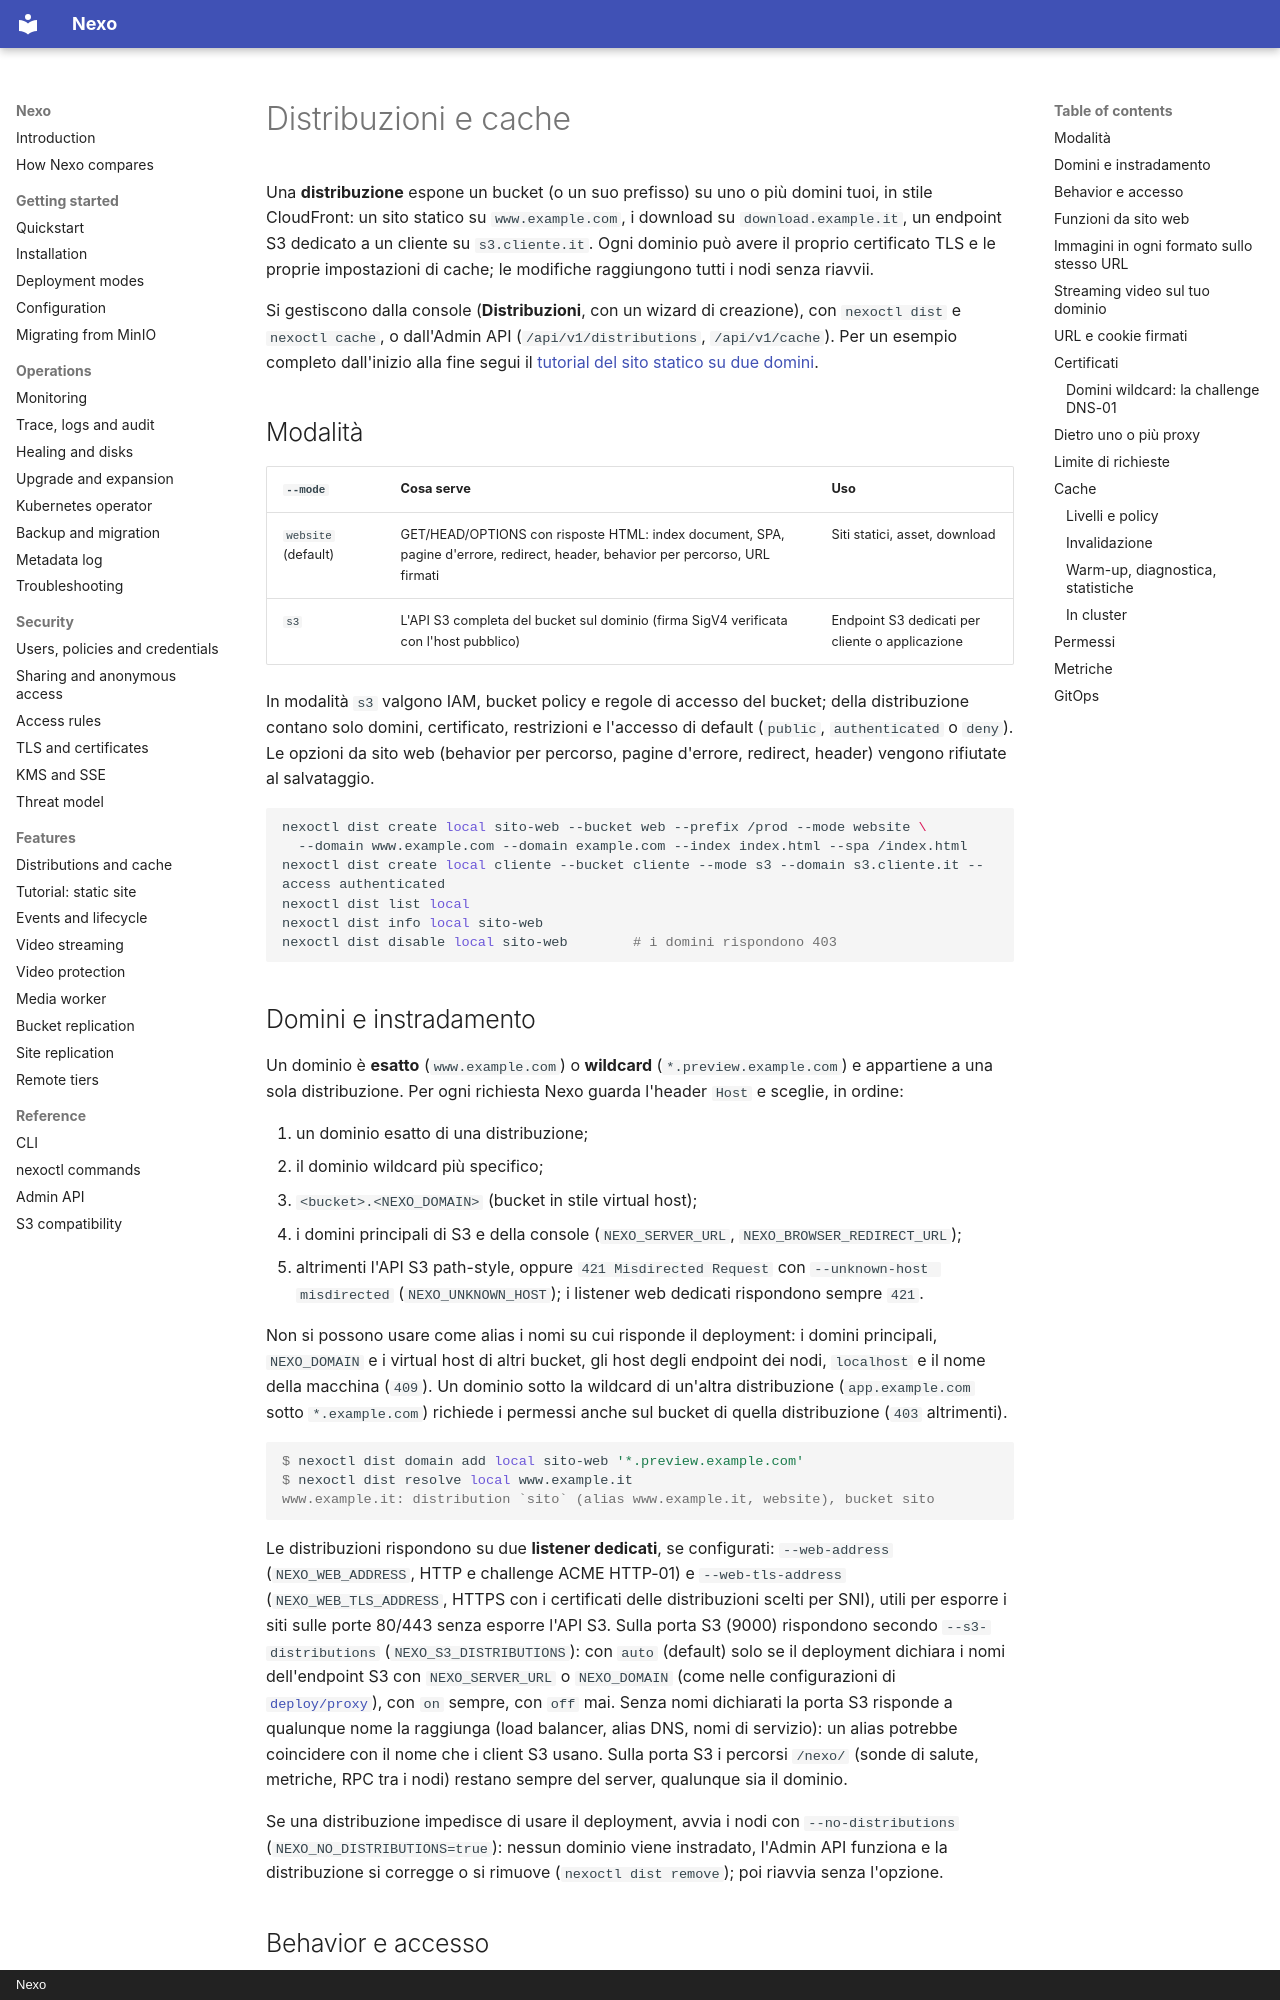

repository: R3n3r0/Nexo · page: distributions/README.it/index.html · generator: mkdocs · copyright: Nexo

# Distribuzioni e cache

Una **distribuzione** espone un bucket (o un suo prefisso) su uno o più domini tuoi, in stile CloudFront:
un sito statico su `www.example.com`, i download su `download.example.it`, un endpoint S3 dedicato a un
cliente su `s3.cliente.it`. Ogni dominio può avere il proprio certificato TLS e le proprie impostazioni di
cache; le modifiche raggiungono tutti i nodi senza riavvii.

Si gestiscono dalla console (**Distribuzioni**, con un wizard di creazione), con `nexoctl dist` e
`nexoctl cache`, o dall'Admin API (`/api/v1/distributions`, `/api/v1/cache`). Per un esempio completo dall'inizio
alla fine segui il [tutorial del sito statico su due domini](tutorial-static-site.md).

## Modalità

| `--mode` | Cosa serve | Uso |
|----------|------------|-----|
| `website` (default) | GET/HEAD/OPTIONS con risposte HTML: index document, SPA, pagine d'errore, redirect, header, behavior per percorso, URL firmati | Siti statici, asset, download |
| `s3` | L'API S3 completa del bucket sul dominio (firma SigV4 verificata con l'host pubblico) | Endpoint S3 dedicati per cliente o applicazione |

In modalità `s3` valgono IAM, bucket policy e regole di accesso del bucket; della distribuzione contano solo
domini, certificato, restrizioni e l'accesso di default (`public`, `authenticated` o `deny`). Le opzioni da
sito web (behavior per percorso, pagine d'errore, redirect, header) vengono rifiutate al salvataggio.

```bash
nexoctl dist create local sito-web --bucket web --prefix /prod --mode website \
  --domain www.example.com --domain example.com --index index.html --spa /index.html
nexoctl dist create local cliente --bucket cliente --mode s3 --domain s3.cliente.it --access authenticated
nexoctl dist list local
nexoctl dist info local sito-web
nexoctl dist disable local sito-web        # i domini rispondono 403
```

## Domini e instradamento

Un dominio è **esatto** (`www.example.com`) o **wildcard** (`*.preview.example.com`) e appartiene a una sola
distribuzione. Per ogni richiesta Nexo guarda l'header `Host` e sceglie, in ordine:

1. un dominio esatto di una distribuzione;
2. il dominio wildcard più specifico;
3. `<bucket>.<NEXO_DOMAIN>` (bucket in stile virtual host);
4. i domini principali di S3 e della console (`NEXO_SERVER_URL`, `NEXO_BROWSER_REDIRECT_URL`);
5. altrimenti l'API S3 path-style, oppure `421 Misdirected Request` con `--unknown-host misdirected`
   (`NEXO_UNKNOWN_HOST`); i listener web dedicati rispondono sempre `421`.

Non si possono usare come alias i nomi su cui risponde il deployment: i domini principali, `NEXO_DOMAIN` e i
virtual host di altri bucket, gli host degli endpoint dei nodi, `localhost` e il nome della macchina (`409`). Un
dominio sotto la wildcard di un'altra distribuzione (`app.example.com` sotto `*.example.com`) richiede i permessi
anche sul bucket di quella distribuzione (`403` altrimenti).

```console
$ nexoctl dist domain add local sito-web '*.preview.example.com'
$ nexoctl dist resolve local www.example.it
www.example.it: distribution `sito` (alias www.example.it, website), bucket sito
```

Le distribuzioni rispondono su due **listener dedicati**, se configurati: `--web-address` (`NEXO_WEB_ADDRESS`,
HTTP e challenge ACME HTTP-01) e `--web-tls-address` (`NEXO_WEB_TLS_ADDRESS`, HTTPS con i certificati delle
distribuzioni scelti per SNI), utili per esporre i siti sulle porte 80/443 senza esporre l'API S3. Sulla porta S3
(9000) rispondono secondo `--s3-distributions` (`NEXO_S3_DISTRIBUTIONS`): con `auto` (default) solo se il
deployment dichiara i nomi dell'endpoint S3 con `NEXO_SERVER_URL` o `NEXO_DOMAIN` (come nelle configurazioni di
[`deploy/proxy`](https://github.com/R3n3r0/Nexo/tree/main/deploy/proxy)), con `on` sempre, con `off` mai. Senza
nomi dichiarati la porta S3 risponde a qualunque nome la raggiunga (load balancer, alias DNS, nomi di servizio):
un alias potrebbe coincidere con il nome che i client S3 usano. Sulla porta S3 i percorsi `/nexo/` (sonde di
salute, metriche, RPC tra i nodi) restano sempre del server, qualunque sia il dominio.

Se una distribuzione impedisce di usare il deployment, avvia i nodi con `--no-distributions`
(`NEXO_NO_DISTRIBUTIONS=true`): nessun dominio viene instradato, l'Admin API funziona e la distribuzione si
corregge o si rimuove (`nexoctl dist remove`); poi riavvia senza l'opzione.
